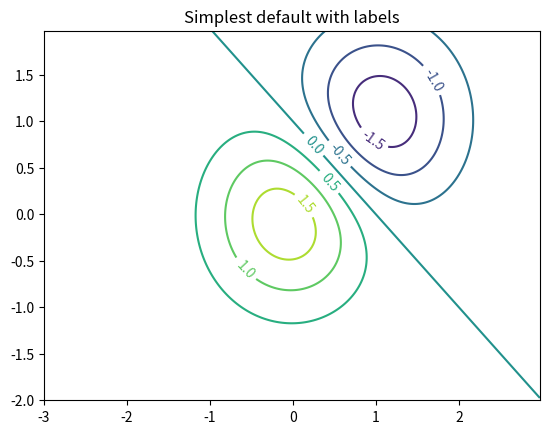
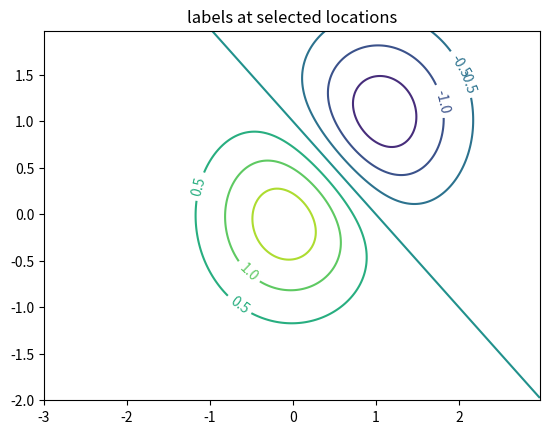
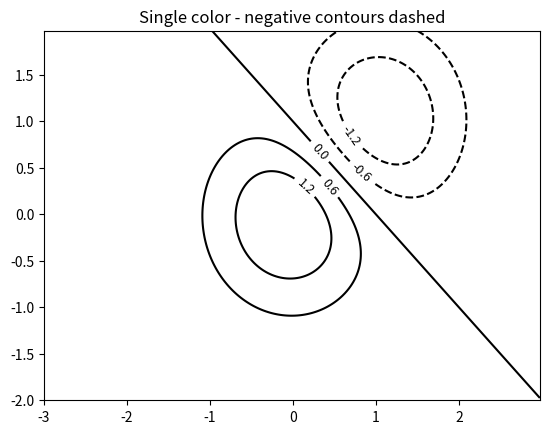
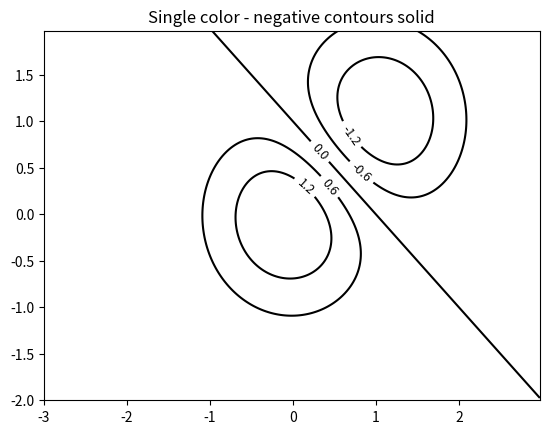
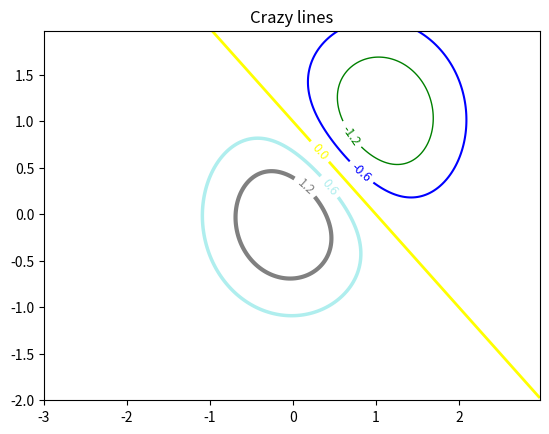
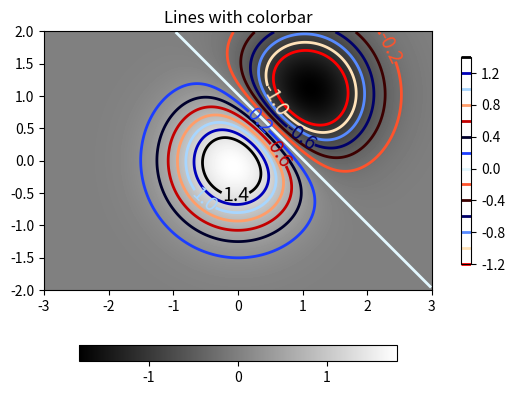

These charts were generated, in order, by the following Python code:
import matplotlib
import numpy as np
import matplotlib.cm as cm
import matplotlib.pyplot as plt


delta = 0.025
x = np.arange(-3.0, 3.0, delta)
y = np.arange(-2.0, 2.0, delta)
X, Y = np.meshgrid(x, y)
Z1 = np.exp(-X**2 - Y**2)
Z2 = np.exp(-(X - 1)**2 - (Y - 1)**2)
Z = (Z1 - Z2) * 2

fig, ax = plt.subplots()
CS = ax.contour(X, Y, Z)
ax.clabel(CS, inline=1, fontsize=10)
ax.set_title("Simplest default with labels")

plt.savefig("TEMP_ex_contour1.png", dpi=150)

fig, ax = plt.subplots()
CS = ax.contour(X, Y, Z)
manual_locations = [(-1, -1.4), (-0.62, -0.7), (-2, 0.5), (1.7, 1.2), (2.0, 1.4), (2.4, 1.7)]
ax.clabel(CS, inline=1, fontsize=10, manual=manual_locations)
ax.set_title('labels at selected locations')

plt.savefig("TEMP_ex_contour2.png", dpi=150)


fig, ax = plt.subplots()
CS = ax.contour(X, Y, Z, 6,
                 colors="k",  # negative contours will be dashed by default
                 )
ax.clabel(CS, fontsize=9, inline=1)
ax.set_title("Single color - negative contours dashed")

plt.savefig("TEMP_ex_contour3.png", dpi=150)


matplotlib.rcParams['contour.negative_linestyle'] = 'solid'
fig, ax = plt.subplots()
CS = ax.contour(X, Y, Z, 6,
                 colors='k',  # negative contours will be dashed by default
                 )
ax.clabel(CS, fontsize=9, inline=1)
ax.set_title('Single color - negative contours solid')

plt.savefig("TEMP_ex_contour4.png", dpi=150)


fig, ax = plt.subplots()
CS = ax.contour(X, Y, Z, 6,
                 linewidths=np.arange(.5, 4, .5),
                 colors=('r', 'green', 'blue', (1, 1, 0), '#afeeee', '0.5')
                 )
ax.clabel(CS, fontsize=9, inline=1)
ax.set_title('Crazy lines')

plt.savefig("TEMP_ex_contour5.png", dpi=150)

# use colormap to specify color

fig, ax = plt.subplots()
im = ax.imshow(Z, interpolation='bilinear', origin='lower',
                cmap=cm.gray, extent=(-3, 3, -2, 2))
levels = np.arange(-1.2, 1.6, 0.2)
CS = ax.contour(Z, levels, origin='lower', cmap='flag',
                linewidths=2, extent=(-3, 3, -2, 2))

# Thicken the zero contour.
zc = CS.collections[6]
plt.setp(zc, linewidth=4)

ax.clabel(CS, levels[1::2],  # label every second level
          inline=1, fmt='%1.1f', fontsize=14)

# make a colorbar for the contour lines
CB = fig.colorbar(CS, shrink=0.8, extend='both')

ax.set_title('Lines with colorbar')

# We can still add a colorbar for the image, too.
CBI = fig.colorbar(im, orientation='horizontal', shrink=0.8)

# This makes the original colorbar look a bit out of place,
# so let's improve its position.

l, b, w, h = ax.get_position().bounds
ll, bb, ww, hh = CB.ax.get_position().bounds
CB.ax.set_position([ll, b + 0.1*h, ww, h*0.8])

plt.savefig("TEMP_ex_contour6.png", dpi=150)
